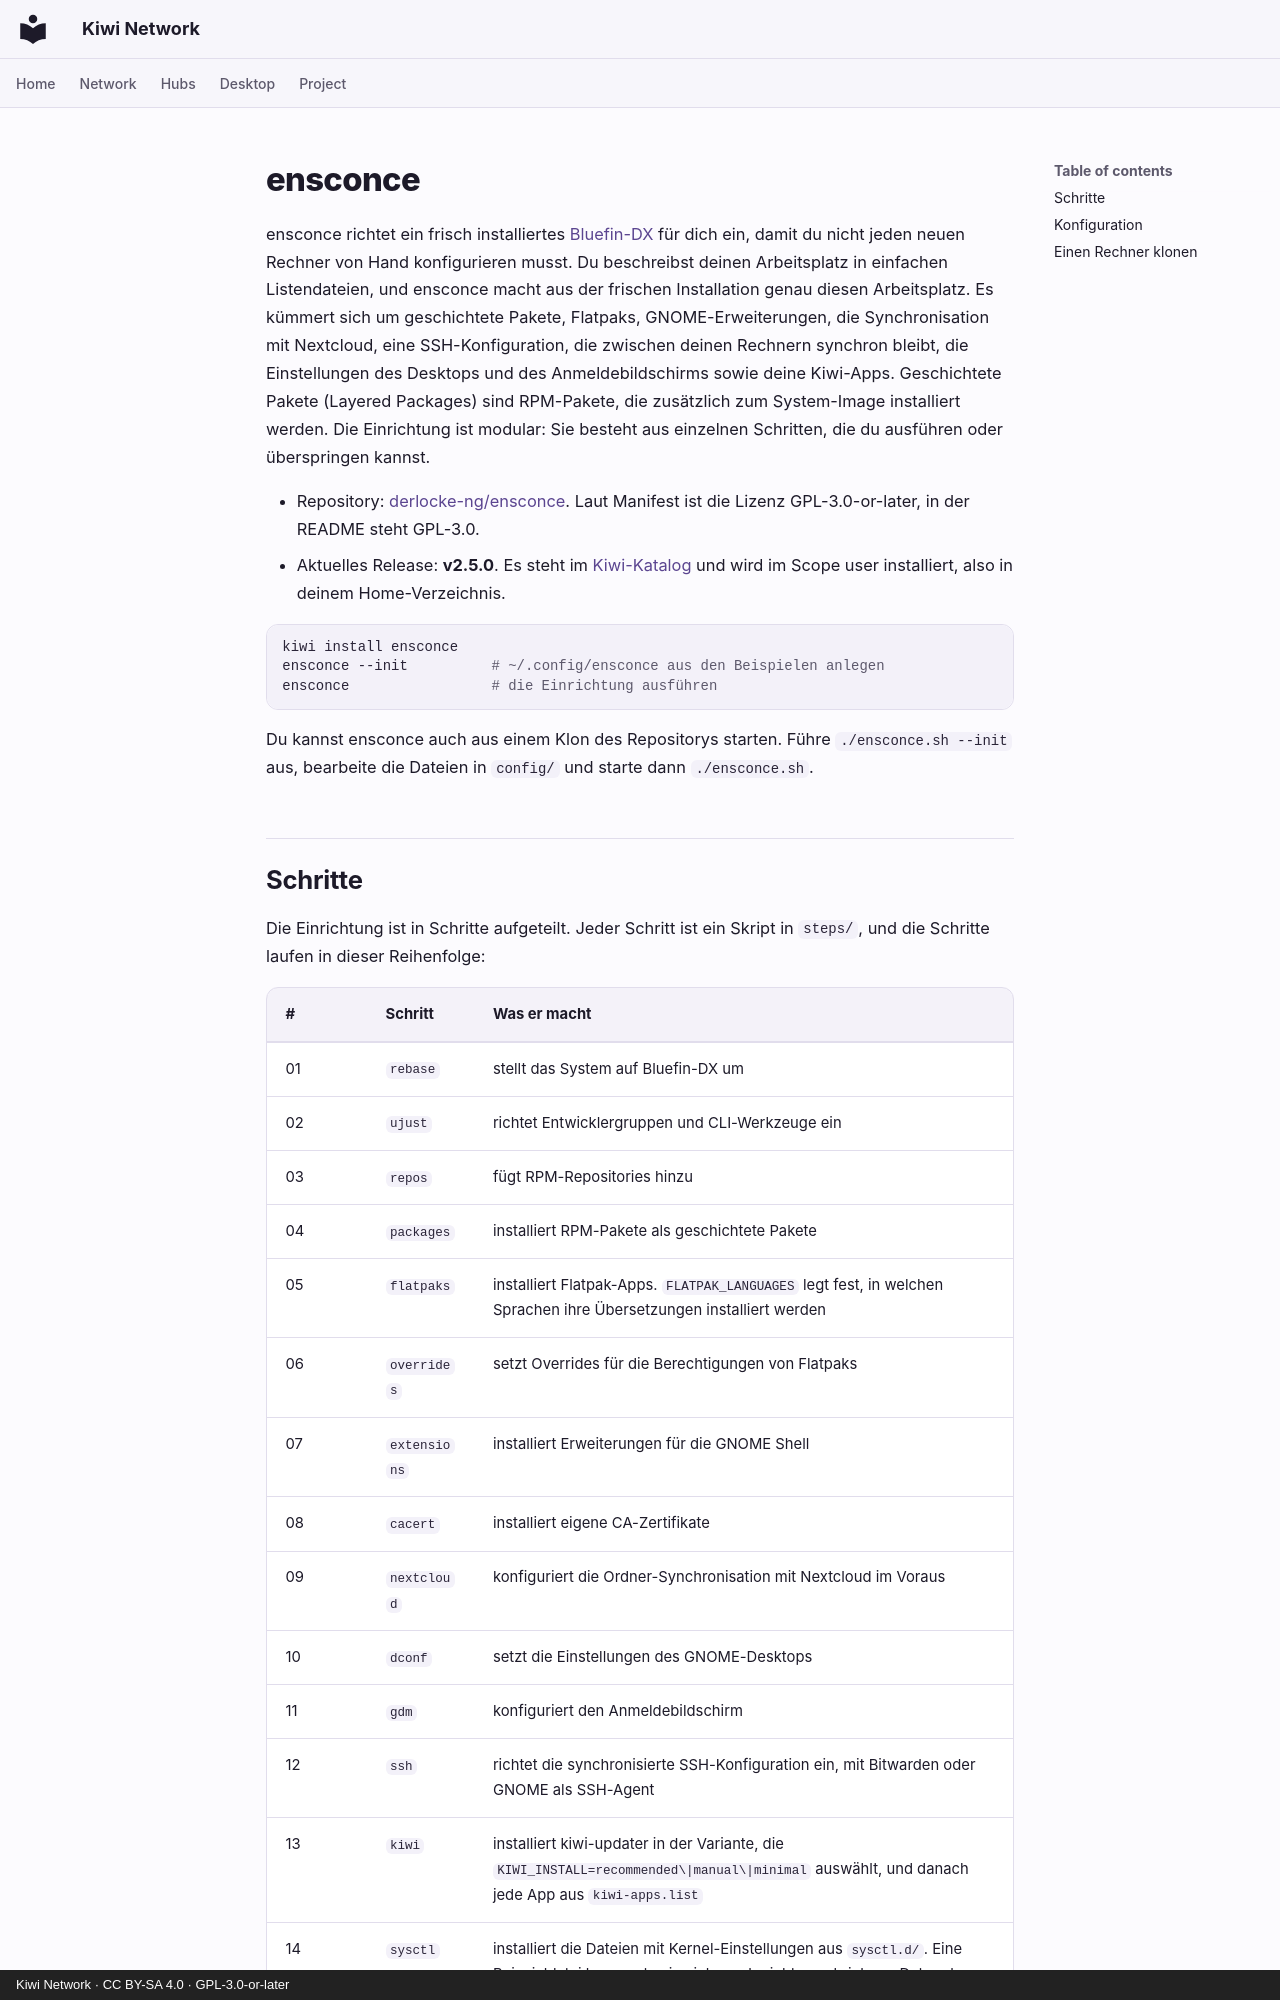

repository: derlocke-ng/kiwi-network · page: desktop/ensconce.de/index.html · generator: mkdocs · copyright: Kiwi Network · CC BY-SA 4.0 · GPL-3.0-or-later

# ensconce

ensconce richtet ein frisch installiertes [Bluefin-DX](https://projectbluefin.io/)
für dich ein, damit du nicht jeden neuen Rechner von Hand konfigurieren musst.
Du beschreibst deinen Arbeitsplatz in einfachen Listendateien, und ensconce
macht aus der frischen Installation genau diesen Arbeitsplatz. Es kümmert sich
um geschichtete Pakete, Flatpaks, GNOME-Erweiterungen, die Synchronisation mit
Nextcloud, eine SSH-Konfiguration, die zwischen deinen Rechnern synchron
bleibt, die Einstellungen des Desktops und des Anmeldebildschirms sowie deine
Kiwi-Apps. Geschichtete Pakete (Layered Packages) sind RPM-Pakete, die
zusätzlich zum System-Image installiert werden. Die Einrichtung ist modular:
Sie besteht aus einzelnen Schritten, die du ausführen oder überspringen kannst.

- Repository: [derlocke-ng/ensconce](https://github.com/derlocke-ng/ensconce).
  Laut Manifest ist die Lizenz GPL-3.0-or-later, in der README steht GPL-3.0.
- Aktuelles Release: **v2.5.0**. Es steht im [Kiwi-Katalog](catalogs.md) und
  wird im Scope user installiert, also in deinem Home-Verzeichnis.

```bash
kiwi install ensconce
ensconce --init          # ~/.config/ensconce aus den Beispielen anlegen
ensconce                 # die Einrichtung ausführen
```

Du kannst ensconce auch aus einem Klon des Repositorys starten. Führe
`./ensconce.sh --init` aus, bearbeite die Dateien in `config/` und starte dann
`./ensconce.sh`.
